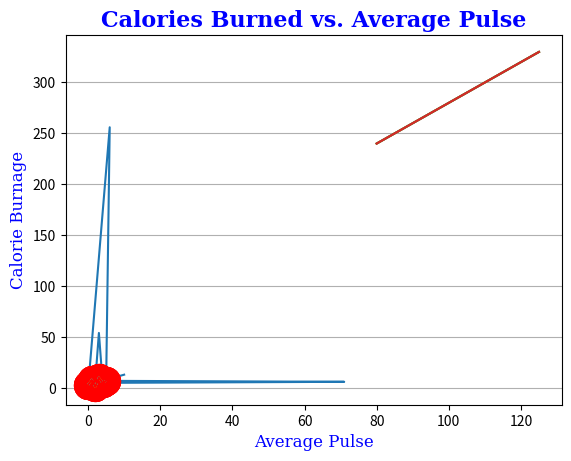
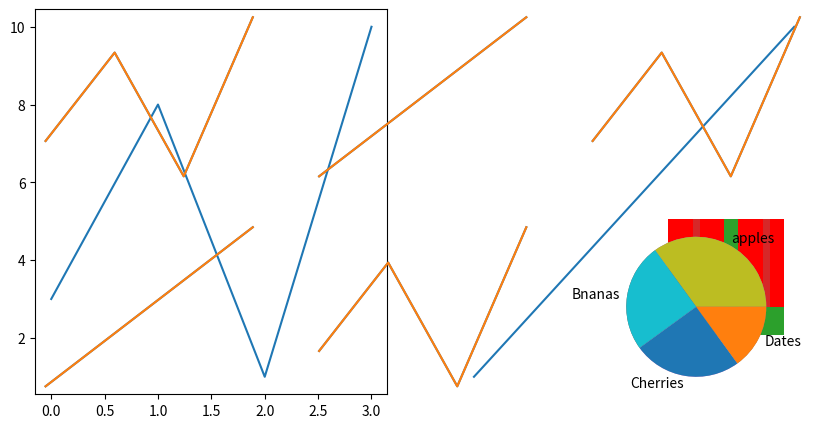

Generate these figures, in order, with matplotlib:
import matplotlib.pyplot as plt
import numpy as np

x = np.array([0,6,5,6,71,2,3,4,5,6,7,8,9,10])
y = np.array([0,256,4,5,6,7,54,7,8,9,10,11,12,13])

plt.plot(x,y,)
plt.show()
# plt.savefig('plot.png')  # Save the plot as a PNG file

ypoints = np.array([3, 8, 1, 10, 5, 7])

plt.plot(ypoints)
plt.show()

# matplotlib markers 
plt.plot(ypoints, marker = 'o')
plt.show()

# make each point with circle marker
plt.plot(ypoints, 'o:r')
plt.show()

# marker size 
plt.plot(ypoints, marker = 'o', markersize = 20)
plt.show()



# set the edge color of the marker
plt.plot(ypoints, marker = 'o', ms = 20, mec = 'red')
plt.show()

# marker face color
plt.plot(ypoints, marker = 'o', ms = 20, mec = 'red', mfc = 'yellow')


# Set the color of both the edge and the face to red:
print("Setting both edge and face color to red")
plt.plot(ypoints, marker = 'o', ms = 20, mec = 'red', mfc = 'red')
plt.show()

# use dotted line style
print("Using dotted line style")
plt.plot(ypoints, ls = 'dotted')
plt.title('Dotted Line Style')
plt.show()

# use dashed line style
print("Using dashed line style")    
plt.plot(ypoints, ls = 'dashed')
plt.title('Dashed Line Style')  
plt.show()

# shortest syntax for line style
print("Using shortest syntax for line style")
plt.plot(ypoints, ls = ':')


# set the line color to red
print("Setting line color to red")
plt.plot(ypoints, color = 'red')
plt.title('Line Color Red')
plt.show()


# Labels for plot
x = np.array([80, 85, 90, 95, 100, 105, 110, 115, 120, 125])
y = np.array([240, 250, 260, 270, 280, 290, 300, 310, 320, 330])
print("Setting labels for the plot")
plt.plot(x, y)

plt.xlabel("Average Pulse")
plt.ylabel("Calorie Burnage")

plt.show()

# Set the title of the plot

print("Setting title for the plot")
plt.plot(x, y)
font1 = {'family':'serif','color':'blue','weight':'normal','size':12}
font2 = {'family':'serif','color':'blue','weight':'bold','size':16}
plt.title("Calories Burned vs. Average Pulse", fontdict = font2)    
plt.xlabel("Average Pulse", fontdict = font1)
plt.ylabel("Calorie Burnage", fontdict = font1)
plt.show()


# add grid to the plot
print("Addint the grid to the plot")
plt.plot(x, y)
font1 = {'family':'serif','color':'blue','weight':'normal','size':12}
font2 = {'family':'serif','color':'blue','weight':'bold','size':16}
plt.title("Calories Burned vs. Average Pulse", fontdict = font2)    
plt.xlabel("Average Pulse", fontdict = font1)
plt.ylabel("Calorie Burnage", fontdict = font1)
plt.grid()
plt.show()

#show grid on only x-axis
print("Showing grid on only x-axis")    
plt.plot(x, y)
font1 = {'family':'serif','color':'blue','weight':'normal','size':12}
font2 = {'family':'serif','color':'blue','weight':'bold','size':16}
plt.title("Calories Burned vs. Average Pulse", fontdict = font2)    
plt.xlabel("Average Pulse", fontdict = font1)
plt.ylabel("Calorie Burnage", fontdict = font1)
plt.grid(axis='x')
plt.show()

# subplots
#plot 1:
print("Creating subplots")
plt.figure(figsize=(10, 5)) 
x = np.array([0, 1, 2, 3])
y = np.array([3, 8, 1, 10])

plt.subplot(1, 2, 1)
plt.plot(x,y)

#plot 2:
x = np.array([0, 1, 2, 3])
y = np.array([10, 20, 30, 40])

plt.subplot(1, 2, 2)
plt.plot(x,y)

plt.show()


# plot 6 subplots
x= np.array([0, 1, 2, 3])
y = np.array([3, 8, 1, 10])
plt.axis('off')
plt.subplot(2, 3, 1)
plt.plot(x,y)

x = np.array([0, 1, 2, 3])
y = np.array([10, 20, 30, 40])

plt.subplot(2, 3, 2)
plt.plot(x,y)

x = np.array([0, 1, 2, 3])
y = np.array([3, 8, 1, 10])

plt.subplot(2, 3, 3)
plt.plot(x,y)

x = np.array([0, 1, 2, 3])
y = np.array([10, 20, 30, 40])

plt.subplot(2, 3, 4)
plt.plot(x,y)

x = np.array([0, 1, 2, 3])
y = np.array([3, 8, 1, 10])

plt.subplot(2, 3, 5)
plt.plot(x,y)

x = np.array([0, 1, 2, 3])
y = np.array([10, 20, 30, 40])

plt.subplot(2, 3, 6)
plt.plot(x,y)
plt.show()

def plot_six_subplots():
    x1 = np.array([0, 1, 2, 3])
    y1 = np.array([3, 8, 1, 10])
    x2 = np.array([0, 1, 2, 3])
    y2 = np.array([10, 20, 30, 40])

    for i in range(1, 7):
        plt.axis('off')
        plt.subplot(2, 3, i)
        if i % 2 == 1:
            plt.plot(x1, y1)
        else:
            plt.plot(x2, y2)
    plt.show()

plot_six_subplots()

# scatter plot
x = np.array([0, 1, 2, 3, 4, 5])
y = np.array([3, 8, 1, 10, 5, 7])
print("Scatter plot ")
plt.scatter(x,y, color = 'hotpink')
plt.show()


#draw two plots with the same figure
#day one, the age and speed of 13 cars:
x = np.array([5,7,8,7,2,17,2,9,4,11,12,9,6])
y = np.array([99,86,87,88,111,86,103,87,94,78,77,85,86])
plt.scatter(x, y)

#day two, the age and speed of 15 cars:
x = np.array([2,2,8,1,15,8,12,9,7,3,11,4,7,14,12])
y = np.array([100,105,84,105,90,99,90,95,94,100,79,112,91,80,85])
plt.scatter(x, y, color = '#88c999')

plt.show()


#  bar plot 
x = np.array(["A", "B", "C", "D"])
y = np.array([3, 8, 1, 10])

plt.bar(x,y)
plt.show()


# horizontal bar

plt.barh(x,y)
plt.show()

# bar color

plt.bar(x,y, color='red')
plt.show()

# width 
plt.bar(x,y,width=0.1)
plt.show()



# histogram
import numpy as np

x = np.random.normal(170, 10, 250)

print(x)

plt.hist(x)
plt.show()


# pie Chart

y = np.array([35,25,25,15])
mylabels = ['apples', 'Bnanas', 'Cherries','Dates']


plt.pie(y)
plt.show()

# pie with labels

plt.pie(y, labels=mylabels)
plt.show()


